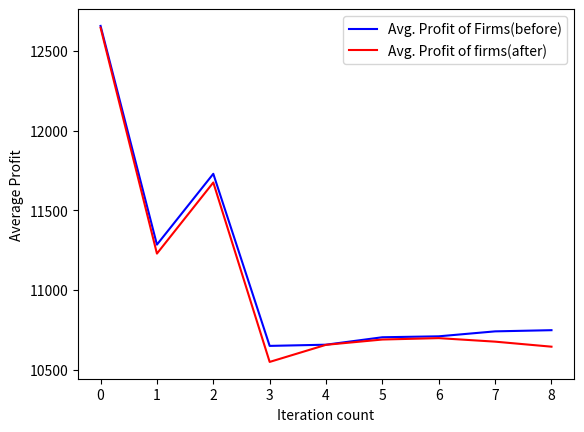

Recreate this plot in Python.
import matplotlib.pyplot as plt
import numpy as np
profit = np.array([2657.080000000001, 1284.4010000000003, 1728.9616999999998, 648.9427032000001, 656.41468346, 703.1401016399999, 709.0644200315999, 740.1534549916798, 747.5418949656798])
array2 = np.array([10000,10000,10000,10000,10000,10000,10000,10000,10000])
x = np.add(profit, array2)
profit2 = np.array([2646.0453500000003, 1228.191777475, 1674.3327320309377, 548.3407109249999, 655.7324264143397, 688.9102225934646, 697.6325517477107, 675.5496471152697, 643.9829301239345])
array22 = np.array([10000,10000,10000,10000,10000,10000,10000,10000,10000])
x2 = np.add(profit2, array22)
iteration = [i for i in range(0, 9)]
plt.plot(iteration, x , 'b-', label = "Avg. Profit of Firms(before)" )
plt.plot(iteration, x2,'r-',label = "Avg. Profit of firms(after)"  )
plt.xlabel("Iteration count")
plt.ylabel("Average Profit")
plt.legend(loc = 0)
plt.show()